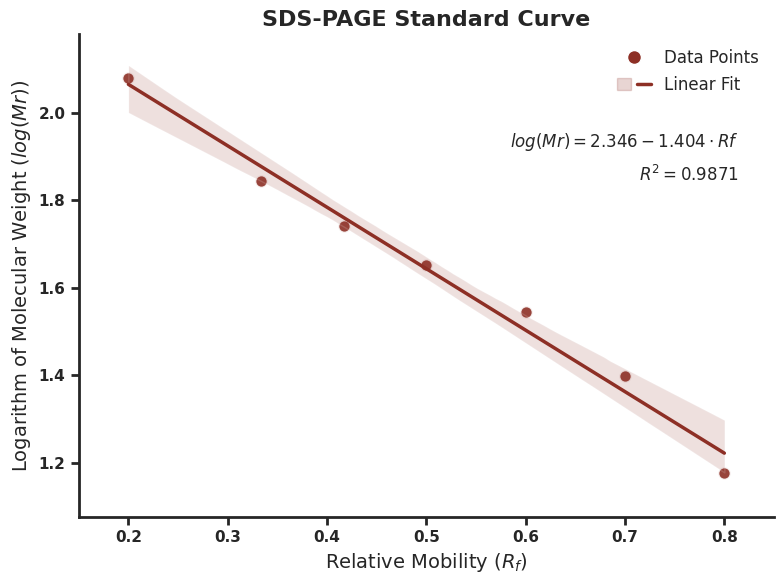

Source code (Python):
import numpy as np
import pandas as pd
import matplotlib.pyplot as plt
import seaborn as sns
from scipy.stats import linregress
# 导入用于创建自定义图例的模块
from matplotlib.lines import Line2D
from matplotlib.patches import Patch
# <--- 关键修改：从 matplotlib.legend_handler 导入 HandlerTuple
from matplotlib.legend_handler import HandlerTuple

# --- 1. 你的实验数据 ---
marker_info = [
    (120, 1.2),  # 120 kD 条带的迁移距离
    (70,  2.0),  # 70 kD
    (55,  2.5),  # 55 kD
    (45,  3.0),  # 45 kD
    (35,  3.6),  # 35 kD
    (25,  4.2),  # 25 kD
    (15,  4.8),  # 15 kD
]
# 染料前沿的迁移距离
dye_dist = 6.0

# --- 2. 数据计算和处理 ---
marker_mw = np.array([m for m, d in marker_info], dtype=float)
marker_dist = np.array([d for m, d in marker_info], dtype=float)

# 计算相对迁移率 (Rf)
Rf = marker_dist / dye_dist
# 计算分子量的对数 (log10)
log_mw = np.log10(marker_mw)

# 将数据放入Pandas DataFrame，这是seaborn的最佳实践
df = pd.DataFrame({
    'Rf': Rf,
    'log_mw': log_mw
})

# --- 3. 进行线性回归以获取方程和 R^2 值 ---
slope, intercept, r_value, p_value, std_err = linregress(df['Rf'], df['log_mw'])
r_squared = r_value**2

# --- 4. 绘图 ---
# 设置Seaborn的绘图风格，使用 "ticks" 风格来保留刻度线
sns.set_theme(style="ticks")

# 创建一个图形和坐标轴
plt.figure(figsize=(8, 6))
ax = plt.gca() # 获取当前轴

# 定义颜色
plot_color = '#8D2F25'

# 绘制散点
ax.scatter(
    df['Rf'],
    df['log_mw'],
    color=plot_color,
    s=80, alpha=0.9, edgecolor='w',
    linewidth=1.5,
    label="Data Points" # 临时标签，后面会用自定义图例覆盖
)

# 使用 seaborn.regplot 绘制回归线和95%置信区间
sns.regplot(
    x='Rf',
    y='log_mw',
    data=df,
    color=plot_color,
    scatter=False, # 不让regplot绘制散点
    line_kws={'linewidth': 2.5},
    ax=ax,
    label="Linear Fit" # 临时标签
)

# --- 5. 美化图表 ---
# 设置标题和坐标轴标签
ax.set_title("SDS-PAGE Standard Curve", fontsize=16, fontweight='bold')
ax.set_xlabel("Relative Mobility ($R_f$)", fontsize=14)
ax.set_ylabel("Logarithm of Molecular Weight ($log(Mr)$)", fontsize=14)

# 调整坐标轴范围，留出一些空白
ax.set_xlim(df['Rf'].min() - 0.05, df['Rf'].max() + 0.05)
ax.set_ylim(df['log_mw'].min() - 0.1, df['log_mw'].max() + 0.1)

# 加粗左边和底部的坐标轴线
ax.spines['bottom'].set_linewidth(2)
ax.spines['left'].set_linewidth(2)
# 使用 sns.despine() 移除顶部和右侧的轴线，这是 "ticks" 风格下的标准做法
sns.despine()

# 加粗坐标轴的数字（刻度标签）
for tick in ax.get_xticklabels():
    tick.set_fontweight('bold')
for tick in ax.get_yticklabels():
    tick.set_fontweight('bold')

# 加粗坐标轴的刻度线（tick marks）
ax.tick_params(axis='both', which='both', width=2, length=6, direction='out')


# --- 6. 创建自定义图例 (右上角) ---
# 创建图例的 "handles" (即图例中的图标)
legend_handles = [
    # 数据点的图例：一个带白色边框的圆点
    Line2D([0], [0], marker='o', color='w', label='Data Points',
           markerfacecolor=plot_color, markersize=10, markeredgecolor='w'),
    # 线性拟合的图例：一个半透明的色块 + 一条实线
    (Patch(facecolor=plot_color, alpha=0.2, edgecolor=plot_color),
     Line2D([0], [0], color=plot_color, lw=2.5, label='Linear Fit'))
]
# 创建图例的标签
legend_labels = ['Data Points', 'Linear Fit']

# 显示图例
# <--- 关键修改：使用从 matplotlib.legend_handler 导入的 HandlerTuple
ax.legend(handles=legend_handles, labels=legend_labels,
          loc='upper right', frameon=False, fontsize=12,
          handler_map={tuple: HandlerTuple(ndivide=None)})


# --- 7. 在图上添加方程和 R^2 值 (加粗，位于图例正下方) ---
# 格式化方程文本
eq_text = f"$log(Mr) = {intercept:.3f} {slope:+.3f} \cdot Rf$"
r2_text = f"$R^2 = {r_squared:.4f}$"

# 调整y坐标以适应图例
text_y_start = 0.80
line_spacing = 0.07

ax.text(0.95, text_y_start, eq_text,
        transform=ax.transAxes,
        fontsize=12,
        verticalalignment='top',
        horizontalalignment='right',
        fontweight='bold',
        bbox=dict(boxstyle='round,pad=0.5', fc='white', alpha=0.6, ec='none'))

ax.text(0.95, text_y_start - line_spacing, r2_text,
        transform=ax.transAxes,
        fontsize=12,
        verticalalignment='top',
        horizontalalignment='right',
        fontweight='bold',
        bbox=dict(boxstyle='round,pad=0.5', fc='white', alpha=0.6, ec='none'))


# 调整布局，防止标签被裁剪
plt.tight_layout()

# --- 8. 保存并显示图片 ---
plt.savefig('SDS_PAGE_Standard_Curve_Final_V5.png', dpi=300)
plt.show()

# --- 9. (可选) 打印计算出的样品分子量 ---
sample_dist = 2.8
Rf_sample = sample_dist / dye_dist
log_mw_sample = intercept + slope * Rf_sample
mw_sample = 10 ** log_mw_sample
print(f"拟合方程: log(Mr) = {intercept:.3f} {slope:+.3f} * Rf")
print(f"R-squared: {r_squared:.4f}")
print("-" * 30)
print(f"样品 Rf = {Rf_sample:.3f}")
print(f"样品 Mr ≈ {mw_sample:.2f} kD")
